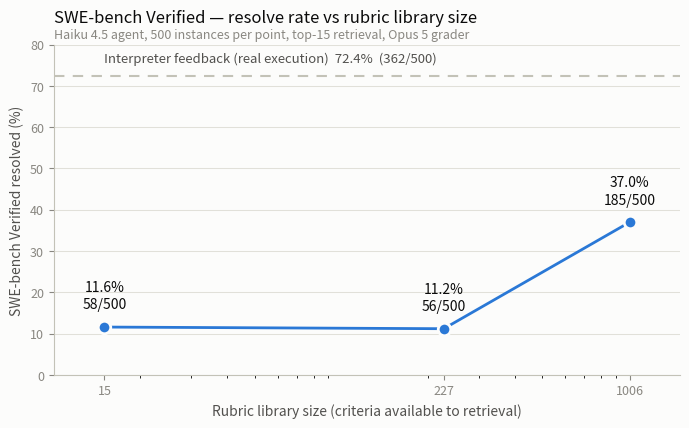
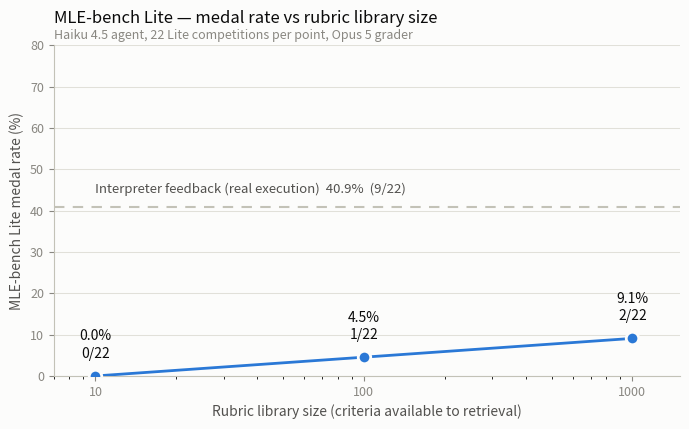

These charts were generated, in order, by the following Python code:
"""Scaling plots for the 8/31 updates page — values hardcoded below.

    uv run --with matplotlib python make_0831_plots.py
        ->  assets/rubric-scaling-swe.png
        ->  assets/rubric-scaling-mle.png

Style copied from cwm-agent/plot_scaling.py (commit 837d519). That script reads the
real grading reports; this one hardcodes the numbers so the site repo stays
self-contained. When real numbers land, regenerate from cwm-agent instead.
"""

from pathlib import Path

import matplotlib.pyplot as plt
from matplotlib.ticker import FixedLocator

# palette (dataviz reference instance, light mode)
SURFACE, INK, INK2, MUTED = "#fcfcfb", "#0b0b0b", "#52514e", "#898781"
GRID, AXIS, SERIES = "#e1e0d9", "#c3c2b7", "#2a78d6"

# Hand-edit the resolved counts below, then rerun this script. Every value is a
# whole-number count out of `total`; the percent is computed, and labels show both.

# SWE-bench Verified (cwm10/cwm100/baseline match the official grading reports in cwm-agent).
SWE = {
    "sizes": [15, 227, 1006],
    "counts": [58, 56, 185],  # resolved instances per rubric-library size
    "baseline_count": 362,  # interpreter feedback (haiku45-final.json)
    "total": 500,
    "ylabel": "SWE-bench Verified resolved (%)",
    "title": "SWE-bench Verified — resolve rate vs rubric library size",
    "subtitle": "Haiku 4.5 agent, 500 instances per point, top-15 retrieval, Opus 5 grader",
    "xlim": (10, 1500),
    "out": "assets/rubric-scaling-swe.png",
}

# MLE-bench Lite.
MLE = {
    "sizes": [10, 100, 1000],
    "counts": [0, 1, 2],  # medals per rubric-library size
    "baseline_count": 9,  # interpreter feedback
    "total": 22,
    "ylabel": "MLE-bench Lite medal rate (%)",
    "title": "MLE-bench Lite — medal rate vs rubric library size",
    "subtitle": "Haiku 4.5 agent, 22 Lite competitions per point, Opus 5 grader",
    "xlim": (7, 1500),
    "out": "assets/rubric-scaling-mle.png",
}


def draw(spec: dict):
    sizes, counts, total = spec["sizes"], spec["counts"], spec["total"]
    rates = [100 * c / total for c in counts]
    baseline = 100 * spec["baseline_count"] / total

    fig, ax = plt.subplots(figsize=(7, 4.4), dpi=200)
    fig.patch.set_facecolor(SURFACE)
    ax.set_facecolor(SURFACE)

    # reference line: interpreter feedback (real execution)
    ax.axhline(baseline, color=AXIS, lw=1.5, ls=(0, (5, 4)), zorder=1)
    ax.annotate(
        f"Interpreter feedback (real execution)  {baseline:.1f}%  ({spec['baseline_count']}/{total})",
        xy=(sizes[0], baseline), xytext=(0, 8), textcoords="offset points",
        color=INK2, fontsize=9.5, va="bottom",
    )

    # the CWM series
    ax.plot(sizes, rates, color=SERIES, lw=2, marker="o", ms=9,
            mfc=SERIES, mec=SURFACE, mew=2, zorder=3)
    for s, r, c in zip(sizes, rates, counts):
        ax.annotate(f"{r:.1f}%\n{c}/{total}", xy=(s, r), xytext=(0, 11),
                    textcoords="offset points", ha="center", va="bottom",
                    color=INK, fontsize=10, linespacing=1.3)

    ax.set_xscale("log")
    ax.xaxis.set_major_locator(FixedLocator(sizes))
    ax.set_xticklabels([str(s) for s in sizes])
    ax.set_xlim(*spec["xlim"])
    ax.set_ylim(0, 80)
    ax.set_xlabel("Rubric library size (criteria available to retrieval)", color=INK2, fontsize=10)
    ax.set_ylabel(spec["ylabel"], color=INK2, fontsize=10)

    ax.set_title(spec["title"], color=INK, fontsize=12, loc="left", pad=16)
    ax.text(0, 1.02, spec["subtitle"], transform=ax.transAxes, color=MUTED, fontsize=9)

    ax.tick_params(colors=MUTED, labelsize=9)
    ax.grid(axis="y", color=GRID, lw=0.75)
    ax.set_axisbelow(True)
    for side in ("top", "right"):
        ax.spines[side].set_visible(False)
    for side in ("left", "bottom"):
        ax.spines[side].set_color(AXIS)

    out = Path(spec["out"])
    out.parent.mkdir(exist_ok=True)
    fig.tight_layout()
    fig.savefig(out, facecolor=SURFACE, bbox_inches="tight")
    print(f"wrote {out}: sizes={sizes} rates={[f'{r:.1f}' for r in rates]} baseline={baseline:.1f}")


if __name__ == "__main__":
    draw(SWE)
    draw(MLE)
